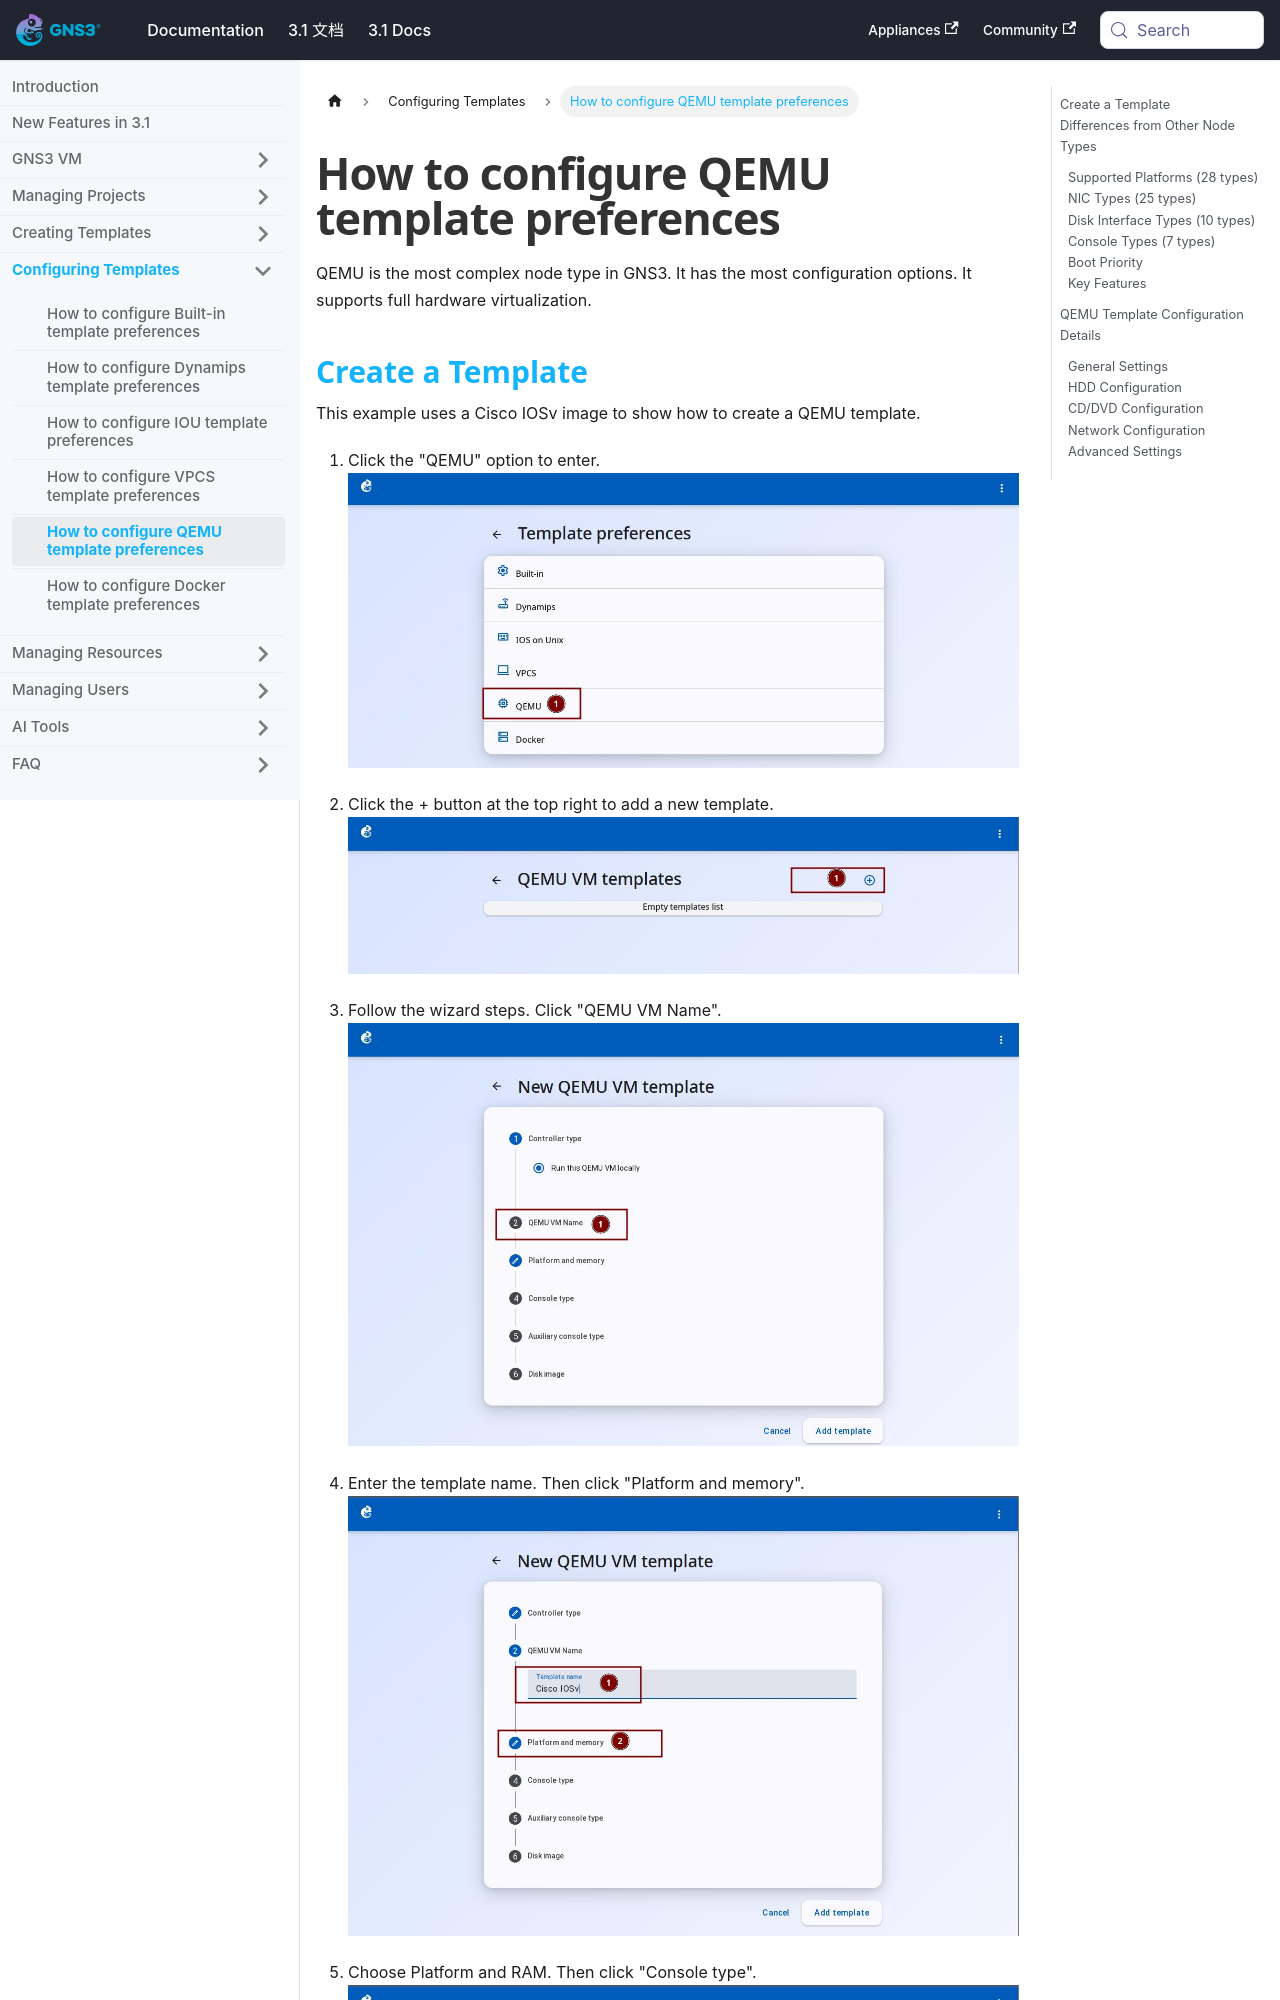

repository: mother/gns3-docs · page: docs-3.1-en/web-ui/template-preferences-qemu.html · generator: docusaurus

---
title: How to configure QEMU template preferences
---


# How to configure QEMU template preferences

QEMU is the most complex node type in GNS3. It has the most configuration options. It supports full hardware virtualization.
